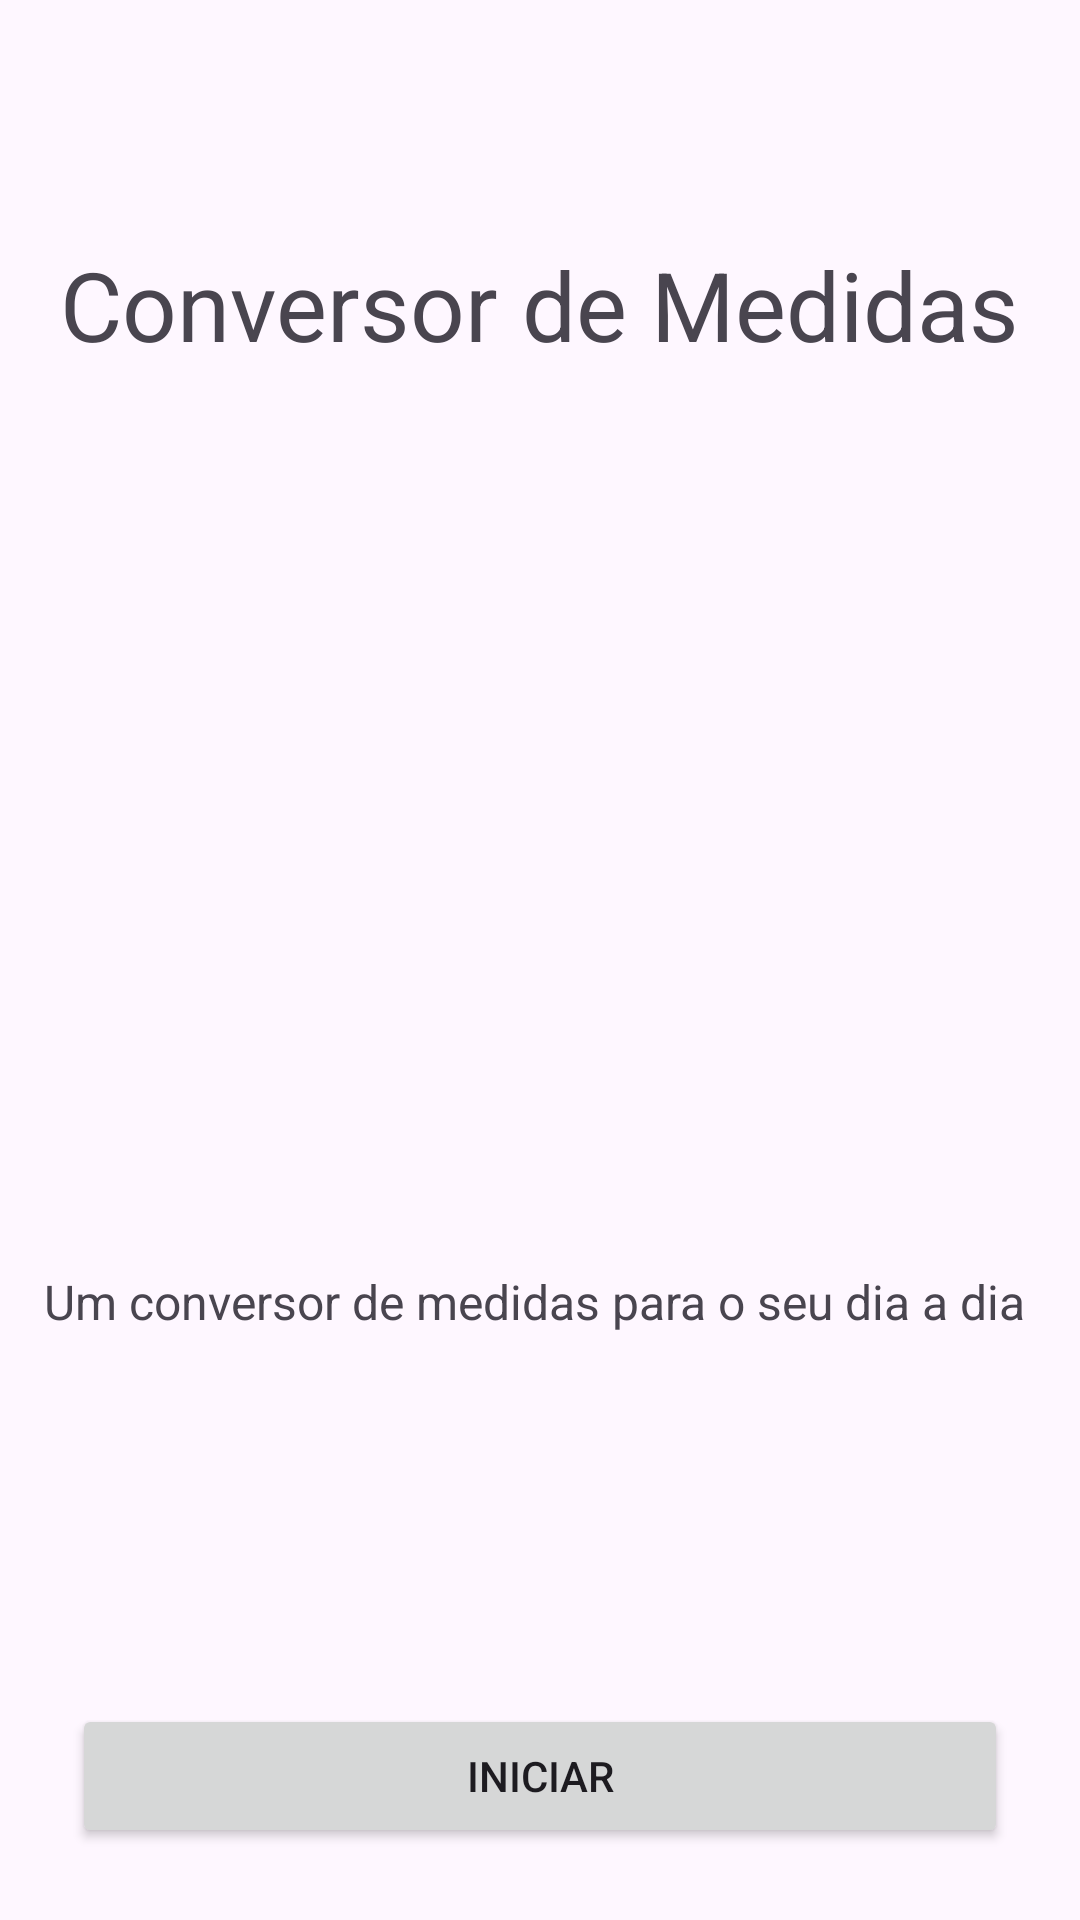

Android layout source for this screen:
<!-- AndroidManifest.xml: application theme Theme.Conversor_Medidas -->
<!-- res/layout/activity_main.xml -->
<?xml version="1.0" encoding="utf-8"?>
<androidx.constraintlayout.widget.ConstraintLayout xmlns:android="http://schemas.android.com/apk/res/android"
    xmlns:app="http://schemas.android.com/apk/res-auto"
    xmlns:tools="http://schemas.android.com/tools"
    android:id="@+id/main"
    android:layout_width="match_parent"
    android:layout_height="match_parent"
    tools:context=".MainActivity">

    <TextView
        android:id="@+id/tv_titulo"
        android:layout_width="wrap_content"
        android:layout_height="wrap_content"
        android:layout_marginTop="80dp"
        android:text="Conversor de Medidas"
        android:textSize="32sp"
        app:layout_constraintEnd_toEndOf="parent"
        app:layout_constraintStart_toStartOf="parent"
        app:layout_constraintTop_toTopOf="parent" />

    <TextView
        android:id="@+id/tv_subtitulo"
        android:layout_width="wrap_content"
        android:layout_height="wrap_content"
        android:layout_marginTop="300dp"
        android:layout_marginStart="16dp"
        android:layout_marginEnd="16dp"
        android:text="Um conversor de medidas para o seu dia a dia "
        android:textSize="16sp"
        app:layout_constraintEnd_toEndOf="parent"
        app:layout_constraintStart_toStartOf="parent"
        app:layout_constraintTop_toBottomOf="@+id/tv_titulo" />

    <Button
        android:id="@+id/btn_iniciar"
        android:layout_width="match_parent"
        android:layout_height="wrap_content"
        android:layout_margin="24dp"
        android:text="Iniciar"
        app:layout_constraintBottom_toBottomOf="parent"
        app:layout_constraintEnd_toEndOf="parent"
        app:layout_constraintStart_toStartOf="parent" />
</androidx.constraintlayout.widget.ConstraintLayout>
<!-- resources referenced by this layout -->
<resources>
  <style name="Theme.Conversor_Medidas" parent="Base.Theme.Conversor_Medidas" />
  <style name="Base.Theme.Conversor_Medidas" parent="Theme.Material3.DayNight.NoActionBar">
          
          
      </style>
</resources>
